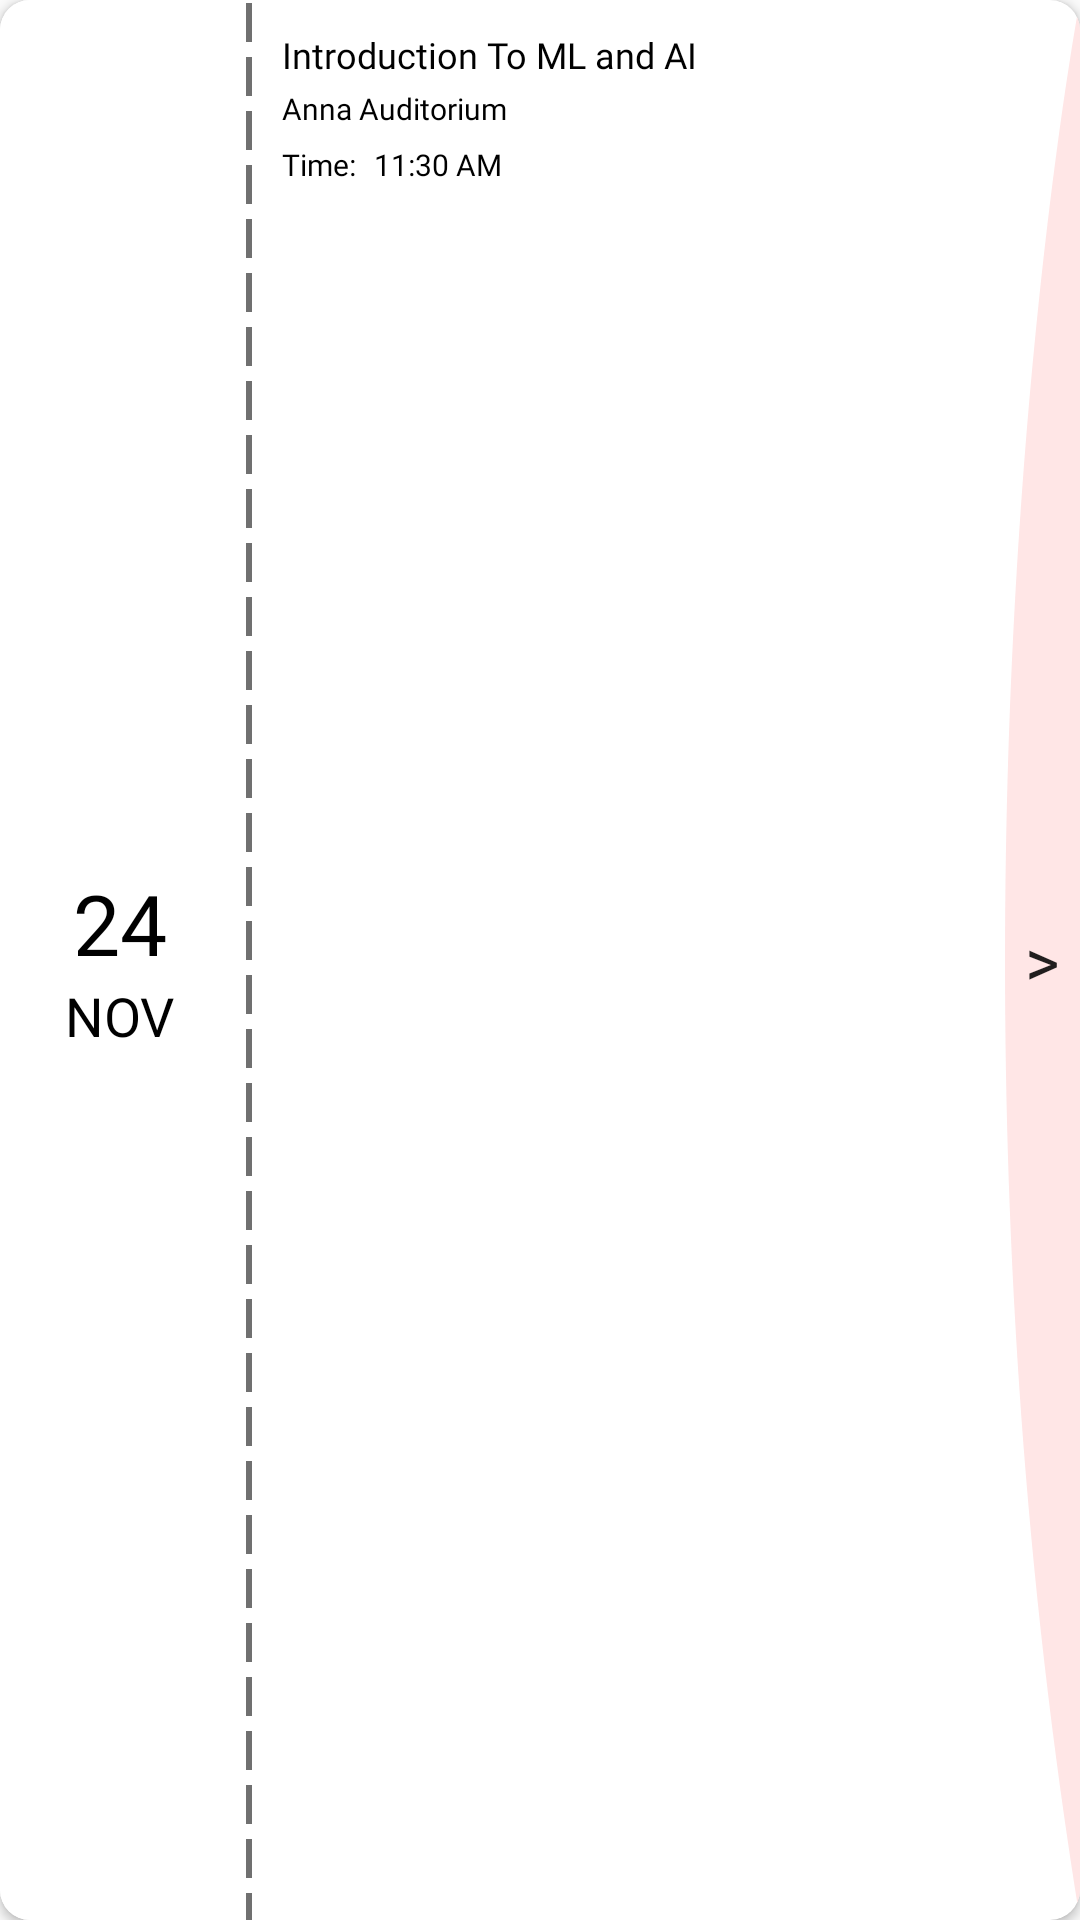

Android layout source for this screen:
<!-- AndroidManifest.xml: application theme Theme.AdgExternals -->
<!-- res/layout/recylerhome2.xml -->
<?xml version="1.0" encoding="utf-8"?>
<androidx.cardview.widget.CardView xmlns:android="http://schemas.android.com/apk/res/android"
    xmlns:tools="http://schemas.android.com/tools"
    android:layout_width="match_parent"
    android:layout_height="85dp"
    xmlns:app="http://schemas.android.com/apk/res-auto"
    app:cardCornerRadius="10dp"
    android:layout_margin="10dp">

    <androidx.constraintlayout.widget.ConstraintLayout
        android:layout_width="match_parent"
        android:layout_height="match_parent"
        >

        <LinearLayout
            android:id="@+id/cardDate"
            android:layout_width="80dp"
            android:layout_height="match_parent"
            android:background="@color/white"
            android:orientation="vertical"
            android:gravity="center_vertical"
            android:padding="10dp"
            app:layout_constraintBottom_toBottomOf="parent"
            app:layout_constraintStart_toStartOf="parent"
            app:layout_constraintTop_toTopOf="parent" >

            <TextView
                android:id="@+id/recycler2cardday"
                android:layout_width="wrap_content"
                android:layout_height="wrap_content"
                android:layout_gravity="center_horizontal|center_vertical"
                android:fontFamily="@font/helveticaneue_medium"
                android:text="24"
                android:textColor="#000000"
                android:textSize="28dp" />

            <TextView
                android:id="@+id/recycler2cardmonth"
                android:layout_width="wrap_content"
                android:layout_height="wrap_content"
                android:layout_gravity="center_horizontal"
                android:fontFamily="@font/helveticaneue_regular"
                android:text="NOV"
                android:textColor="#000000"
                android:textSize="18dp" />


        </LinearLayout>

        <View
            android:id="@+id/border"
            android:layout_width="4dp"
            android:layout_height="match_parent"
            android:background="@drawable/dashed"
            android:layerType="software"
            app:layout_constraintStart_toEndOf="@id/cardDate"

            />

        <LinearLayout
            android:id="@+id/carddetails1"
            android:layout_width="0dp"
            android:layout_height="match_parent"
            android:background="@color/white"
            android:orientation="vertical"
            android:padding="10dp"
            app:layout_constraintBottom_toBottomOf="parent"
            app:layout_constraintEnd_toStartOf="@+id/morebtn"
            app:layout_constraintStart_toEndOf="@id/border"
            app:layout_constraintTop_toTopOf="parent">

            <TextView
                android:id="@+id/recycler2cardevent"
                android:layout_width="wrap_content"
                android:layout_height="wrap_content"
                android:text="Introduction To ML and AI"
                android:layout_marginRight="10dp"
                android:fontFamily="@font/helveticaneue_medium"
                android:textSize="12dp"
                android:textColor="@color/black"

                />
            <TextView
                android:id="@+id/recycler2cardvenue"
                android:layout_width="wrap_content"
                android:layout_height="wrap_content"
                android:text="Anna Auditorium"
                android:fontFamily="@font/robotolight"
                android:textSize="10dp"
                android:textColor="@color/black"
                android:layout_marginTop = "3dp"

                />

            <LinearLayout
                android:layout_width="wrap_content"
                android:layout_height="wrap_content"
                android:orientation="horizontal"
                android:layout_marginTop = "5dp"

                >
                <TextView
                    android:id="@+id/timetxt"
                    android:layout_width="wrap_content"
                    android:layout_height="wrap_content"
                    android:text="Time:"
                    android:layout_gravity="center_vertical"
                    android:fontFamily="@font/helveticaneue_medium"
                    android:textSize="10dp"
                    android:textColor="@color/black"/>
                <TextView
                    android:id="@+id/timerecyclercard2"
                    android:layout_width="wrap_content"
                    android:layout_height="wrap_content"
                    android:layout_marginLeft="6dp"
                    android:text="11:30 AM"
                    android:fontFamily="@font/robotolight"
                    android:textSize="10dp"
                    android:textColor="@color/black"/>

            </LinearLayout>


        </LinearLayout>

        <Button
            android:id="@+id/morebtn"
            android:layout_width="25dp"
            android:layout_height="match_parent"
            android:text=">"
            android:textSize="22dp"
            android:fontFamily="@font/helveticaneue"
            android:background="@drawable/ic_path_173"
            app:layout_constraintStart_toEndOf="@id/carddetails1"
            app:layout_constraintEnd_toEndOf="parent"
            android:foreground="?android:attr/selectableItemBackground"
            />

    </androidx.constraintlayout.widget.ConstraintLayout>

</androidx.cardview.widget.CardView>
<!-- resources referenced by this layout -->
<resources>
  <color name="black">#FF000000</color>
  <color name="white">#FFFFFFFF</color>
  <!-- drawable dashed (drawable) -->
  <?xml version="1.0" encoding="utf-8"?>
  <layer-list xmlns:android="http://schemas.android.com/apk/res/android">
      <item
          android:top="-8dp"
          android:bottom="-8dp"
          android:left="-8dp">
          <shape>
              <solid android:color="@android:color/transparent"/>
              <stroke
                  android:width="2dp"
                  android:color="#707070"
                  android:dashGap="5dp"
                  android:dashWidth="13dp"/>
          </shape>
      </item>
  </layer-list>
  <!-- drawable ic_path_173 (drawable) -->
  <vector xmlns:android="http://schemas.android.com/apk/res/android"
      android:width="17.689dp"
      android:height="61dp"
      android:viewportWidth="17.689"
      android:viewportHeight="61">
    <path
        android:pathData="M17.689,0s-39.8,28.046 0,61Z"
        android:fillColor="#ffe6e6"/>
  </vector>
  <style name="Theme.AdgExternals" parent="Theme.AppCompat.Light.NoActionBar">
          
          <item name="colorPrimary">@color/purple_500</item>
          <item name="colorPrimaryVariant">@color/purple_700</item>
          <item name="colorOnPrimary">@color/white</item>
          
          <item name="colorSecondary">@color/teal_200</item>
          <item name="colorSecondaryVariant">@color/teal_700</item>
          <item name="colorOnSecondary">@color/white</item>
          
          <item name="android:statusBarColor" tools:targetApi="l">@color/black</item>
          
      </style>
  <color name="purple_500">#FFFFFF</color>
  <color name="purple_700">#FFFFFF</color>
  <color name="teal_200">#FF03DAC5</color>
  <color name="teal_700">#FF018786</color>
</resources>
